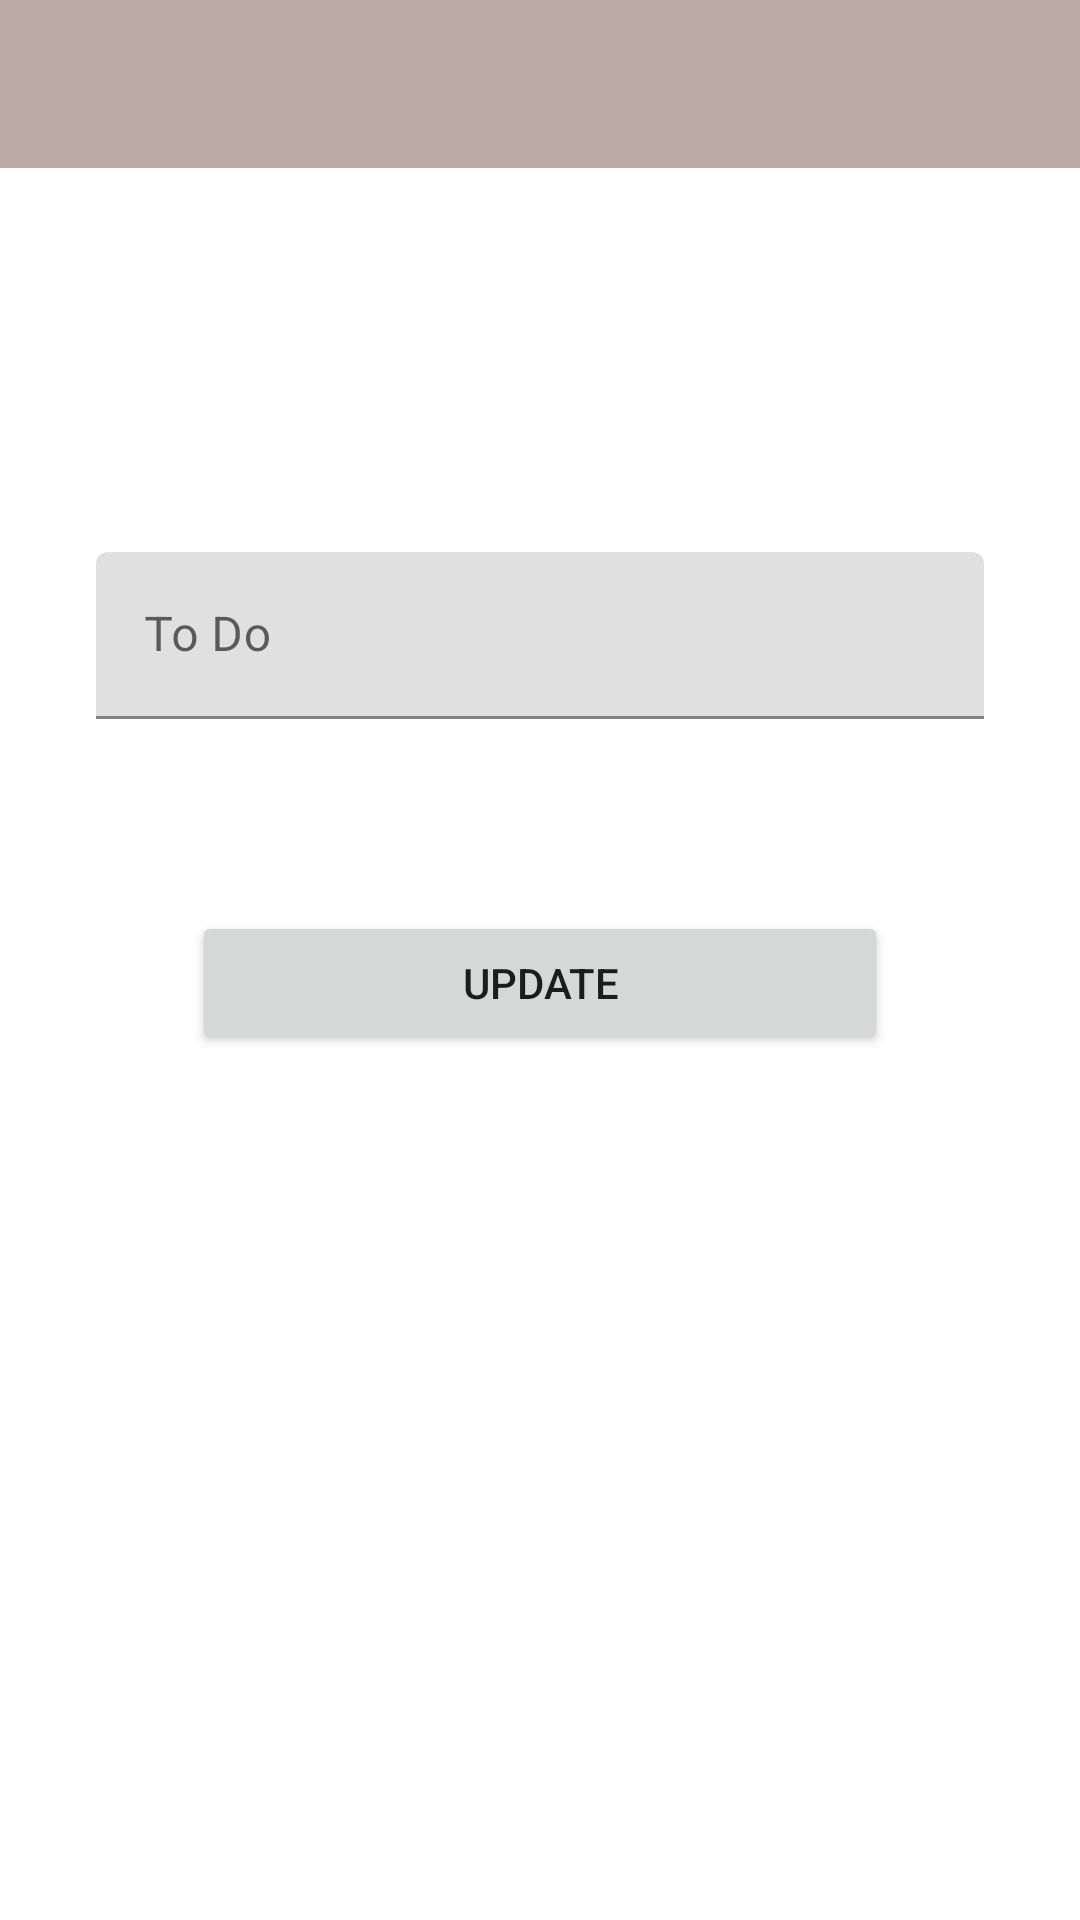

Reconstruct the res/layout file that produces this screen, plus the resources it refers to.
<!-- AndroidManifest.xml: application theme Theme.ToDo -->
<!-- res/layout/fragment_detay.xml -->
<?xml version="1.0" encoding="utf-8"?>
<layout xmlns:android="http://schemas.android.com/apk/res/android"
    xmlns:app="http://schemas.android.com/apk/res-auto"
    xmlns:tools="http://schemas.android.com/tools">

    <data>

        <variable
            name="detayToolbarBaslik"
            type="String" />

        <variable
            name="detayFragment"
            type="com.serapercel.todo.ui.fragment.DetayFragment" />

        <variable
            name="isNesnesi"
            type="com.serapercel.todo.data.entity.YapilacakIs" />

    </data>

    <LinearLayout
        android:layout_width="match_parent"
        android:layout_height="wrap_content"
        android:orientation="vertical"
        tools:context=".ui.fragment.DetayFragment">

        <androidx.appcompat.widget.Toolbar
            android:id="@+id/toolbarDetay"
            android:layout_width="match_parent"
            android:layout_height="wrap_content"
            android:background="?attr/colorPrimary"
            android:minHeight="?attr/actionBarSize"
            android:theme="?attr/actionBarTheme"
            app:title="@{detayToolbarBaslik}" />

        <ScrollView
            android:layout_width="match_parent"
            android:layout_height="match_parent">

            <LinearLayout
                android:layout_width="match_parent"
                android:layout_height="wrap_content"
                android:orientation="vertical">

                <com.google.android.material.textfield.TextInputLayout
                    android:id="@+id/textInputLayout"
                    android:layout_width="match_parent"
                    android:layout_height="wrap_content"
                    android:layout_marginStart="32dp"
                    android:layout_marginTop="128dp"
                    android:layout_marginEnd="32dp">

                    <com.google.android.material.textfield.TextInputEditText
                        android:id="@+id/editTextYapilacakIs"
                        android:layout_width="match_parent"
                        android:layout_height="wrap_content"
                        android:hint="@string/yapilacak_is"
                        android:text="@{isNesnesi.yapilacak_is}"
                        android:textColorHint="#616161"
                        tools:ignore="TextContrastCheck" />
                </com.google.android.material.textfield.TextInputLayout>

                <Button
                    android:id="@+id/buttonGuncelle"
                    android:layout_width="match_parent"
                    android:layout_height="wrap_content"
                    android:layout_marginStart="64dp"
                    android:layout_marginTop="64dp"
                    android:layout_marginEnd="64dp"
                    android:layout_marginBottom="64dp"
                    android:onClick="@{() -> detayFragment.buttonGuncelle(isNesnesi.yapilacak_is_id, editTextYapilacakIs.getText().toString())}"
                    android:text="@string/guncelle"
                    tools:ignore="TextContrastCheck" />
            </LinearLayout>
        </ScrollView>
    </LinearLayout>
</layout>
<!-- resources referenced by this layout -->
<resources>
  <string name="guncelle">Update</string>
  <string name="yapilacak_is">To Do</string>
  <style name="Theme.ToDo" parent="Theme.MaterialComponents.DayNight.DarkActionBar">
          
          <item name="colorPrimary">@color/primaryColor</item>
          <item name="colorPrimaryVariant">@color/primaryDarkColor</item>
          <item name="colorOnPrimary">@color/white</item>
          
          <item name="colorSecondary">@color/secondaryColor</item>
          <item name="colorSecondaryVariant">@color/secondaryDarkColor</item>
          <item name="colorOnSecondary">@color/black</item>
          
          <item name="android:statusBarColor">@color/primaryDarkColor</item>
          
          <item name="windowActionBar">false</item>
          <item name="windowNoTitle">true</item>
      </style>
  <color name="primaryColor">#bcaaa4</color>
  <color name="primaryDarkColor">#8c7b75</color>
  <color name="white">#FFFFFFFF</color>
  <color name="secondaryColor">#b39ddb</color>
  <color name="secondaryDarkColor">#836fa9</color>
  <color name="black">#FF000000</color>
</resources>
